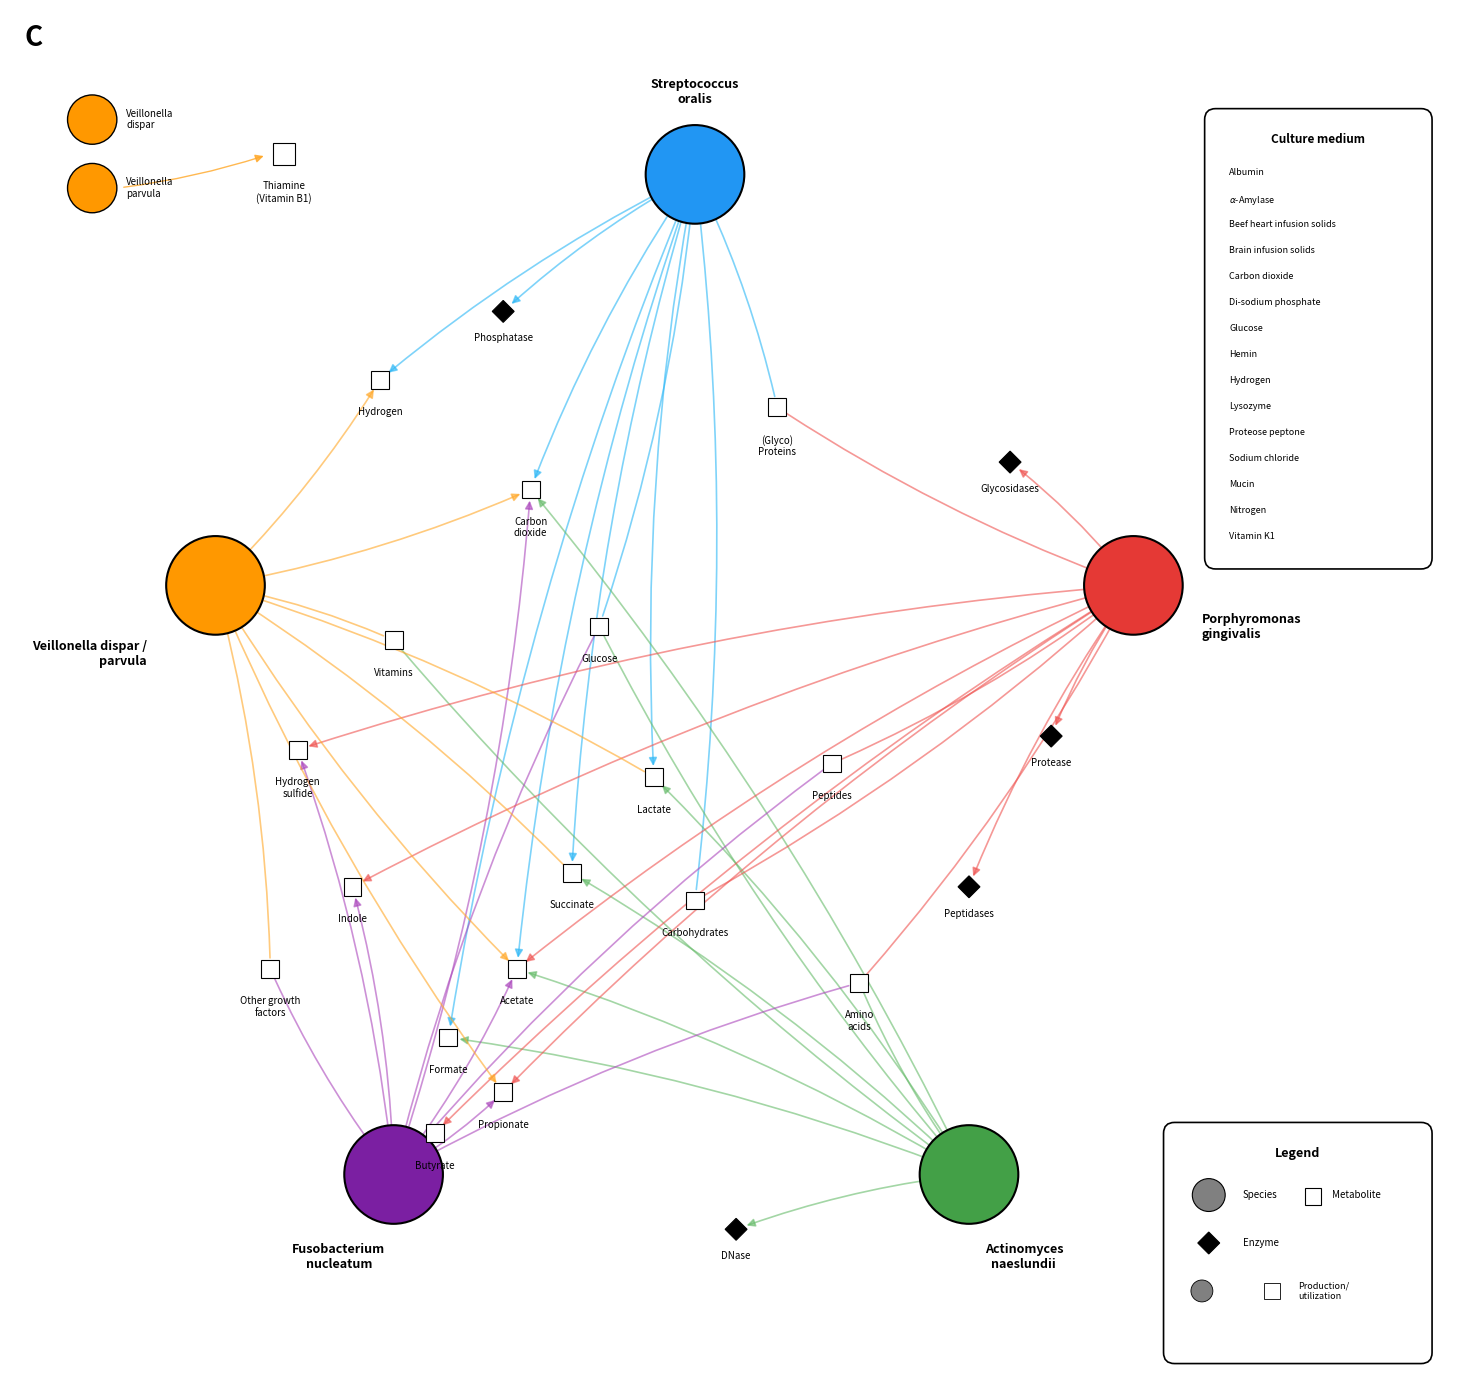

Here is the Python script that generated this plot: (Note: this script raises an exception after producing the figure.)
"""
High-quality reproduction of Figure 4C: Metabolic Interaction Network
from Heine et al. (2025) Front. Oral Health 6:1649419

Species arranged in pentagon layout with manually positioned metabolites,
color-coded arrows per species, culture medium box, and legend.
"""

import matplotlib.pyplot as plt
from matplotlib.patches import FancyArrowPatch, FancyBboxPatch

FIG_DIR = "/home/<user>/IKM_Hiwi/Tmcmc202601/data_5species/experiment_fig"

# ══════════════════════════════════════════════════════════════
# Node positions (manually arranged to match paper layout)
# ══════════════════════════════════════════════════════════════

# Species positions (pentagon, matching paper arrangement)
SPECIES_POS = {
    "Streptococcus\noralis": (0.50, 0.88),  # top center
    "Porphyromonas\ngingivalis": (0.82, 0.58),  # right
    "Actinomyces\nnaeslundii": (0.70, 0.15),  # bottom right
    "Fusobacterium\nnucleatum": (0.28, 0.15),  # bottom left
    "Veillonella dispar /\nparvula": (0.15, 0.58),  # left
}

# Species colors matching paper
SPECIES_COLORS = {
    "Streptococcus\noralis": "#2196F3",  # blue
    "Porphyromonas\ngingivalis": "#E53935",  # red
    "Actinomyces\nnaeslundii": "#43A047",  # green
    "Fusobacterium\nnucleatum": "#7B1FA2",  # purple
    "Veillonella dispar /\nparvula": "#FF9800",  # orange
}

# Arrow colors per species (for metabolic arrows)
ARROW_COLORS = {
    "So": "#29B6F6",  # S. oralis - cyan/light blue
    "An": "#66BB6A",  # A. naeslundii - green
    "Fn": "#AB47BC",  # F. nucleatum - purple
    "Pg": "#EF5350",  # P. gingivalis - red/pink
    "Vd": "#FFA726",  # V. dispar/parvula - orange
}

# Metabolite positions (manually placed in center area, spread out)
METABOLITE_POS = {
    "Lactate": (0.47, 0.44),
    "Succinate": (0.41, 0.37),
    "Acetate": (0.37, 0.30),
    "Formate": (0.32, 0.25),
    "Propionate": (0.36, 0.21),
    "Butyrate": (0.31, 0.18),
    "Carbon\ndioxide": (0.38, 0.65),
    "Hydrogen": (0.27, 0.73),
    "Hydrogen\nsulfide": (0.21, 0.46),
    "Indole": (0.25, 0.36),
    "Glucose": (0.43, 0.55),
    "Carbohydrates": (0.50, 0.35),
    "(Glyco)\nProteins": (0.56, 0.71),
    "Amino\nacids": (0.62, 0.29),
    "Peptides": (0.60, 0.45),
    "Vitamins": (0.28, 0.54),
    "Other growth\nfactors": (0.19, 0.30),
}

# Enzyme positions (near producing species)
ENZYME_POS = {
    "Phosphatase": (0.36, 0.78),  # S. oralis enzyme
    "DNase": (0.53, 0.11),  # A. naeslundii enzyme
    "Protease": (0.76, 0.47),  # P. gingivalis enzymes
    "Peptidases": (0.70, 0.36),
    "Glycosidases": (0.73, 0.67),
}

# ══════════════════════════════════════════════════════════════
# Interaction definitions
# ══════════════════════════════════════════════════════════════

# Format: (species_key, metabolite/enzyme, direction)
# direction: "produces" = species -> metabolite, "consumes" = metabolite -> species

INTERACTIONS = [
    # S. oralis (cyan)
    ("So", "Streptococcus\noralis", "Lactate", "produces"),
    ("So", "Streptococcus\noralis", "Carbon\ndioxide", "produces"),
    ("So", "Streptococcus\noralis", "Hydrogen", "produces"),
    ("So", "Streptococcus\noralis", "Acetate", "produces"),
    ("So", "Streptococcus\noralis", "Formate", "produces"),
    ("So", "Streptococcus\noralis", "Succinate", "produces"),
    ("So", "Streptococcus\noralis", "Phosphatase", "produces"),
    ("So", "Glucose", "Streptococcus\noralis", "consumes"),
    ("So", "Carbohydrates", "Streptococcus\noralis", "consumes"),
    ("So", "(Glyco)\nProteins", "Streptococcus\noralis", "consumes"),
    # A. naeslundii (green)
    ("An", "Actinomyces\nnaeslundii", "Lactate", "produces"),
    ("An", "Actinomyces\nnaeslundii", "Succinate", "produces"),
    ("An", "Actinomyces\nnaeslundii", "Acetate", "produces"),
    ("An", "Actinomyces\nnaeslundii", "Formate", "produces"),
    ("An", "Actinomyces\nnaeslundii", "Carbon\ndioxide", "produces"),
    ("An", "Actinomyces\nnaeslundii", "DNase", "produces"),
    ("An", "Glucose", "Actinomyces\nnaeslundii", "consumes"),
    ("An", "Amino\nacids", "Actinomyces\nnaeslundii", "consumes"),
    ("An", "Vitamins", "Actinomyces\nnaeslundii", "consumes"),
    # F. nucleatum (purple)
    ("Fn", "Fusobacterium\nnucleatum", "Butyrate", "produces"),
    ("Fn", "Fusobacterium\nnucleatum", "Propionate", "produces"),
    ("Fn", "Fusobacterium\nnucleatum", "Acetate", "produces"),
    ("Fn", "Fusobacterium\nnucleatum", "Hydrogen\nsulfide", "produces"),
    ("Fn", "Fusobacterium\nnucleatum", "Indole", "produces"),
    ("Fn", "Fusobacterium\nnucleatum", "Carbon\ndioxide", "produces"),
    ("Fn", "Amino\nacids", "Fusobacterium\nnucleatum", "consumes"),
    ("Fn", "Peptides", "Fusobacterium\nnucleatum", "consumes"),
    ("Fn", "Glucose", "Fusobacterium\nnucleatum", "consumes"),
    ("Fn", "Other growth\nfactors", "Fusobacterium\nnucleatum", "consumes"),
    # P. gingivalis (red)
    ("Pg", "Porphyromonas\ngingivalis", "Butyrate", "produces"),
    ("Pg", "Porphyromonas\ngingivalis", "Propionate", "produces"),
    ("Pg", "Porphyromonas\ngingivalis", "Acetate", "produces"),
    ("Pg", "Porphyromonas\ngingivalis", "Hydrogen\nsulfide", "produces"),
    ("Pg", "Porphyromonas\ngingivalis", "Indole", "produces"),
    ("Pg", "Porphyromonas\ngingivalis", "Protease", "produces"),
    ("Pg", "Porphyromonas\ngingivalis", "Peptidases", "produces"),
    ("Pg", "Porphyromonas\ngingivalis", "Glycosidases", "produces"),
    ("Pg", "Peptides", "Porphyromonas\ngingivalis", "consumes"),
    ("Pg", "Amino\nacids", "Porphyromonas\ngingivalis", "consumes"),
    ("Pg", "Carbohydrates", "Porphyromonas\ngingivalis", "consumes"),
    ("Pg", "(Glyco)\nProteins", "Porphyromonas\ngingivalis", "consumes"),
    # V. dispar/parvula (orange)
    ("Vd", "Veillonella dispar /\nparvula", "Propionate", "produces"),
    ("Vd", "Veillonella dispar /\nparvula", "Acetate", "produces"),
    ("Vd", "Veillonella dispar /\nparvula", "Carbon\ndioxide", "produces"),
    ("Vd", "Veillonella dispar /\nparvula", "Hydrogen", "produces"),
    ("Vd", "Lactate", "Veillonella dispar /\nparvula", "consumes"),
    ("Vd", "Succinate", "Veillonella dispar /\nparvula", "consumes"),
    ("Vd", "Other growth\nfactors", "Veillonella dispar /\nparvula", "consumes"),
    ("Vd", "Vitamins", "Veillonella dispar /\nparvula", "consumes"),
]


def draw_curved_arrow(
    ax,
    start,
    end,
    color,
    lw=1.0,
    alpha=0.75,
    connectionstyle="arc3,rad=0.08",
    shrinkA=18,
    shrinkB=10,
):
    """Draw a curved arrow between two points."""
    arrow = FancyArrowPatch(
        start,
        end,
        arrowstyle="-|>",
        connectionstyle=connectionstyle,
        color=color,
        lw=lw,
        alpha=alpha,
        shrinkA=shrinkA,
        shrinkB=shrinkB,
        mutation_scale=12,
    )
    ax.add_patch(arrow)


def plot_fig4c():
    """Create high-quality reproduction of Figure 4C."""
    fig, ax = plt.subplots(figsize=(16, 14))
    ax.set_xlim(0, 1.05)
    ax.set_ylim(0, 1.0)
    ax.set_aspect("equal")
    ax.axis("off")

    # ── 1. Draw arrows (connections) first (behind nodes) ──
    # Group arrows by source-target to calculate offset for parallel edges
    edge_count = {}
    for sp_key, src, tgt, direction in INTERACTIONS:
        pair = tuple(sorted([src, tgt]))
        edge_count[pair] = edge_count.get(pair, 0) + 1

    edge_drawn = {}
    for sp_key, src, tgt, direction in INTERACTIONS:
        color = ARROW_COLORS[sp_key]

        if direction == "produces":
            start_node, end_node = src, tgt
        else:
            start_node, end_node = src, tgt

        # Get positions
        all_pos = {**SPECIES_POS, **METABOLITE_POS, **ENZYME_POS}
        if start_node not in all_pos or end_node not in all_pos:
            continue

        start_pos = all_pos[start_node]
        end_pos = all_pos[end_node]

        # Determine if species or metabolite for shrink values
        is_species_start = start_node in SPECIES_POS
        is_species_end = end_node in SPECIES_POS
        shrinkA = 20 if is_species_start else 8
        shrinkB = 20 if is_species_end else 8

        # Vary curvature slightly for parallel edges
        pair = tuple(sorted([start_node, end_node]))
        idx = edge_drawn.get(pair, 0)
        edge_drawn[pair] = idx + 1
        rad = 0.06 + idx * 0.04
        if idx % 2 == 1:
            rad = -rad

        draw_curved_arrow(
            ax,
            start_pos,
            end_pos,
            color,
            lw=1.2,
            alpha=0.6,
            connectionstyle=f"arc3,rad={rad}",
            shrinkA=shrinkA,
            shrinkB=shrinkB,
        )

    # ── 2. Draw species nodes (large colored circles) ──
    # Per-species label offsets to avoid collisions
    label_config = {
        "Streptococcus\noralis": {"dx": 0, "dy": 0.05, "ha": "center", "va": "bottom"},
        "Porphyromonas\ngingivalis": {"dx": 0.05, "dy": -0.02, "ha": "left", "va": "top"},
        "Actinomyces\nnaeslundii": {"dx": 0.04, "dy": -0.05, "ha": "center", "va": "top"},
        "Fusobacterium\nnucleatum": {"dx": -0.04, "dy": -0.05, "ha": "center", "va": "top"},
        "Veillonella dispar /\nparvula": {"dx": -0.05, "dy": -0.04, "ha": "right", "va": "top"},
    }
    for name, pos in SPECIES_POS.items():
        color = SPECIES_COLORS[name]
        circle = plt.Circle(pos, 0.036, color=color, ec="black", lw=1.5, zorder=10)
        ax.add_patch(circle)
        cfg = label_config[name]
        ax.text(
            pos[0] + cfg["dx"],
            pos[1] + cfg["dy"],
            name,
            ha=cfg["ha"],
            va=cfg["va"],
            fontsize=9,
            fontstyle="italic",
            fontweight="bold",
            zorder=11,
        )

    # ── 3. Draw metabolite nodes (small open squares) ──
    sq_size = 0.013
    for name, pos in METABOLITE_POS.items():
        rect = plt.Rectangle(
            (pos[0] - sq_size / 2, pos[1] - sq_size / 2),
            sq_size,
            sq_size,
            fill=True,
            facecolor="white",
            edgecolor="black",
            lw=0.8,
            zorder=10,
        )
        ax.add_patch(rect)
        # Label
        ax.text(pos[0], pos[1] - 0.02, name, ha="center", va="top", fontsize=7, zorder=11)

    # ── 4. Draw enzyme nodes (small filled diamonds) ──
    diamond_size = 0.008
    for name, pos in ENZYME_POS.items():
        # Diamond = rotated square
        diamond = plt.Polygon(
            [
                (pos[0], pos[1] + diamond_size),
                (pos[0] + diamond_size, pos[1]),
                (pos[0], pos[1] - diamond_size),
                (pos[0] - diamond_size, pos[1]),
            ],
            closed=True,
            facecolor="black",
            edgecolor="black",
            lw=0.8,
            zorder=10,
        )
        ax.add_patch(diamond)
        ax.text(
            pos[0],
            pos[1] - 0.016,
            name,
            ha="center",
            va="top",
            fontsize=7,
            fontstyle="italic",
            zorder=11,
        )

    # ── 5. V. dispar / V. parvula inset (top-left) ──
    # Show separate Veillonella species with Thiamine connection
    inset_x, inset_y = 0.04, 0.92
    # V. dispar circle
    c1 = plt.Circle(
        (inset_x + 0.02, inset_y), 0.018, color="#FF9800", ec="black", lw=1.0, zorder=10
    )
    ax.add_patch(c1)
    ax.text(
        inset_x + 0.045,
        inset_y,
        "Veillonella\ndispar",
        ha="left",
        va="center",
        fontsize=7,
        fontstyle="italic",
        zorder=11,
    )

    # V. parvula circle (below)
    c2 = plt.Circle(
        (inset_x + 0.02, inset_y - 0.05), 0.018, color="#FF9800", ec="black", lw=1.0, zorder=10
    )
    ax.add_patch(c2)
    ax.text(
        inset_x + 0.045,
        inset_y - 0.05,
        "Veillonella\nparvula",
        ha="left",
        va="center",
        fontsize=7,
        fontstyle="italic",
        zorder=11,
    )

    # Thiamine box
    thiamine_pos = (inset_x + 0.16, inset_y - 0.025)
    rect_t = plt.Rectangle(
        (thiamine_pos[0] - 0.008, thiamine_pos[1] - 0.008),
        0.016,
        0.016,
        fill=True,
        facecolor="white",
        edgecolor="black",
        lw=0.8,
        zorder=10,
    )
    ax.add_patch(rect_t)
    ax.text(
        thiamine_pos[0],
        thiamine_pos[1] - 0.02,
        "Thiamine\n(Vitamin B1)",
        ha="center",
        va="top",
        fontsize=7,
        zorder=11,
    )

    # Arrow from V. parvula to Thiamine
    draw_curved_arrow(
        ax,
        (inset_x + 0.038, inset_y - 0.05),
        (thiamine_pos[0] - 0.01, thiamine_pos[1]),
        "#FFA726",
        lw=1.0,
        alpha=0.8,
        connectionstyle="arc3,rad=0.05",
        shrinkA=5,
        shrinkB=5,
    )

    # ── 6. Culture medium box (right side) ──
    medium_components = [
        "Albumin",
        r"$\alpha$-Amylase",
        "Beef heart infusion solids",
        "Brain infusion solids",
        "Carbon dioxide",
        "Di-sodium phosphate",
        "Glucose",
        "Hemin",
        "Hydrogen",
        "Lysozyme",
        "Proteose peptone",
        "Sodium chloride",
        "Mucin",
        "Nitrogen",
        "Vitamin K1",
    ]
    box_x, box_y = 0.88, 0.92
    box_w, box_h = 0.15, 0.32

    # Box background
    culture_box = FancyBboxPatch(
        (box_x, box_y - box_h),
        box_w,
        box_h,
        boxstyle="round,pad=0.008",
        facecolor="white",
        edgecolor="black",
        lw=1.2,
        zorder=12,
    )
    ax.add_patch(culture_box)

    # Title
    ax.text(
        box_x + box_w / 2,
        box_y - 0.01,
        "Culture medium",
        ha="center",
        va="top",
        fontsize=8.5,
        fontweight="bold",
        zorder=13,
    )

    # Components list
    for i, comp in enumerate(medium_components):
        ax.text(
            box_x + 0.01,
            box_y - 0.035 - i * 0.019,
            comp,
            ha="left",
            va="top",
            fontsize=6.5,
            zorder=13,
        )

    # ── 7. Legend box (bottom-right) ──
    leg_x, leg_y = 0.85, 0.18
    leg_w, leg_h = 0.18, 0.16

    legend_box = FancyBboxPatch(
        (leg_x, leg_y - leg_h),
        leg_w,
        leg_h,
        boxstyle="round,pad=0.008",
        facecolor="white",
        edgecolor="black",
        lw=1.2,
        zorder=12,
    )
    ax.add_patch(legend_box)

    ax.text(
        leg_x + leg_w / 2,
        leg_y - 0.01,
        "Legend",
        ha="center",
        va="top",
        fontsize=9,
        fontweight="bold",
        zorder=13,
    )

    # Species circle
    c_leg = plt.Circle(
        (leg_x + 0.025, leg_y - 0.045), 0.012, color="gray", ec="black", lw=0.8, zorder=13
    )
    ax.add_patch(c_leg)
    ax.text(leg_x + 0.05, leg_y - 0.045, "Species", ha="left", va="center", fontsize=7, zorder=13)

    # Metabolite square
    rect_leg = plt.Rectangle(
        (leg_x + 0.095, leg_y - 0.052),
        0.012,
        0.012,
        fill=True,
        facecolor="white",
        edgecolor="black",
        lw=0.8,
        zorder=13,
    )
    ax.add_patch(rect_leg)
    ax.text(
        leg_x + 0.115, leg_y - 0.045, "Metabolite", ha="left", va="center", fontsize=7, zorder=13
    )

    # Enzyme diamond
    ey = leg_y - 0.08
    diamond_leg = plt.Polygon(
        [
            (leg_x + 0.025, ey + 0.008),
            (leg_x + 0.033, ey),
            (leg_x + 0.025, ey - 0.008),
            (leg_x + 0.017, ey),
        ],
        closed=True,
        facecolor="black",
        edgecolor="black",
        lw=0.8,
        zorder=13,
    )
    ax.add_patch(diamond_leg)
    ax.text(leg_x + 0.05, ey, "Enzyme", ha="left", va="center", fontsize=7, zorder=13)

    # Production/utilization arrows
    arrow_y = leg_y - 0.115
    # Production arrow (species -> metabolite)
    c_p = plt.Circle((leg_x + 0.02, arrow_y), 0.008, color="gray", ec="black", lw=0.6, zorder=13)
    ax.add_patch(c_p)
    draw_curved_arrow(
        ax,
        (leg_x + 0.03, arrow_y),
        (leg_x + 0.065, arrow_y),
        "black",
        lw=1.0,
        alpha=0.9,
        connectionstyle="arc3,rad=0.0",
        shrinkA=2,
        shrinkB=2,
    )
    rect_p = plt.Rectangle(
        (leg_x + 0.065, arrow_y - 0.006),
        0.012,
        0.012,
        fill=True,
        facecolor="white",
        edgecolor="black",
        lw=0.6,
        zorder=13,
    )
    ax.add_patch(rect_p)
    ax.text(
        leg_x + 0.09,
        arrow_y,
        "Production/\nutilization",
        ha="left",
        va="center",
        fontsize=6.5,
        zorder=13,
    )

    # Panel label
    ax.text(
        0.01, 0.99, "C", fontsize=20, fontweight="bold", va="top", transform=ax.transAxes, zorder=15
    )

    fig.tight_layout()
    path = f"{FIG_DIR}/fig4C_reproduced_v2.png"
    fig.savefig(path, dpi=250, bbox_inches="tight", facecolor="white")
    print(f"Saved: {path}")
    plt.close()


if __name__ == "__main__":
    plot_fig4c()
